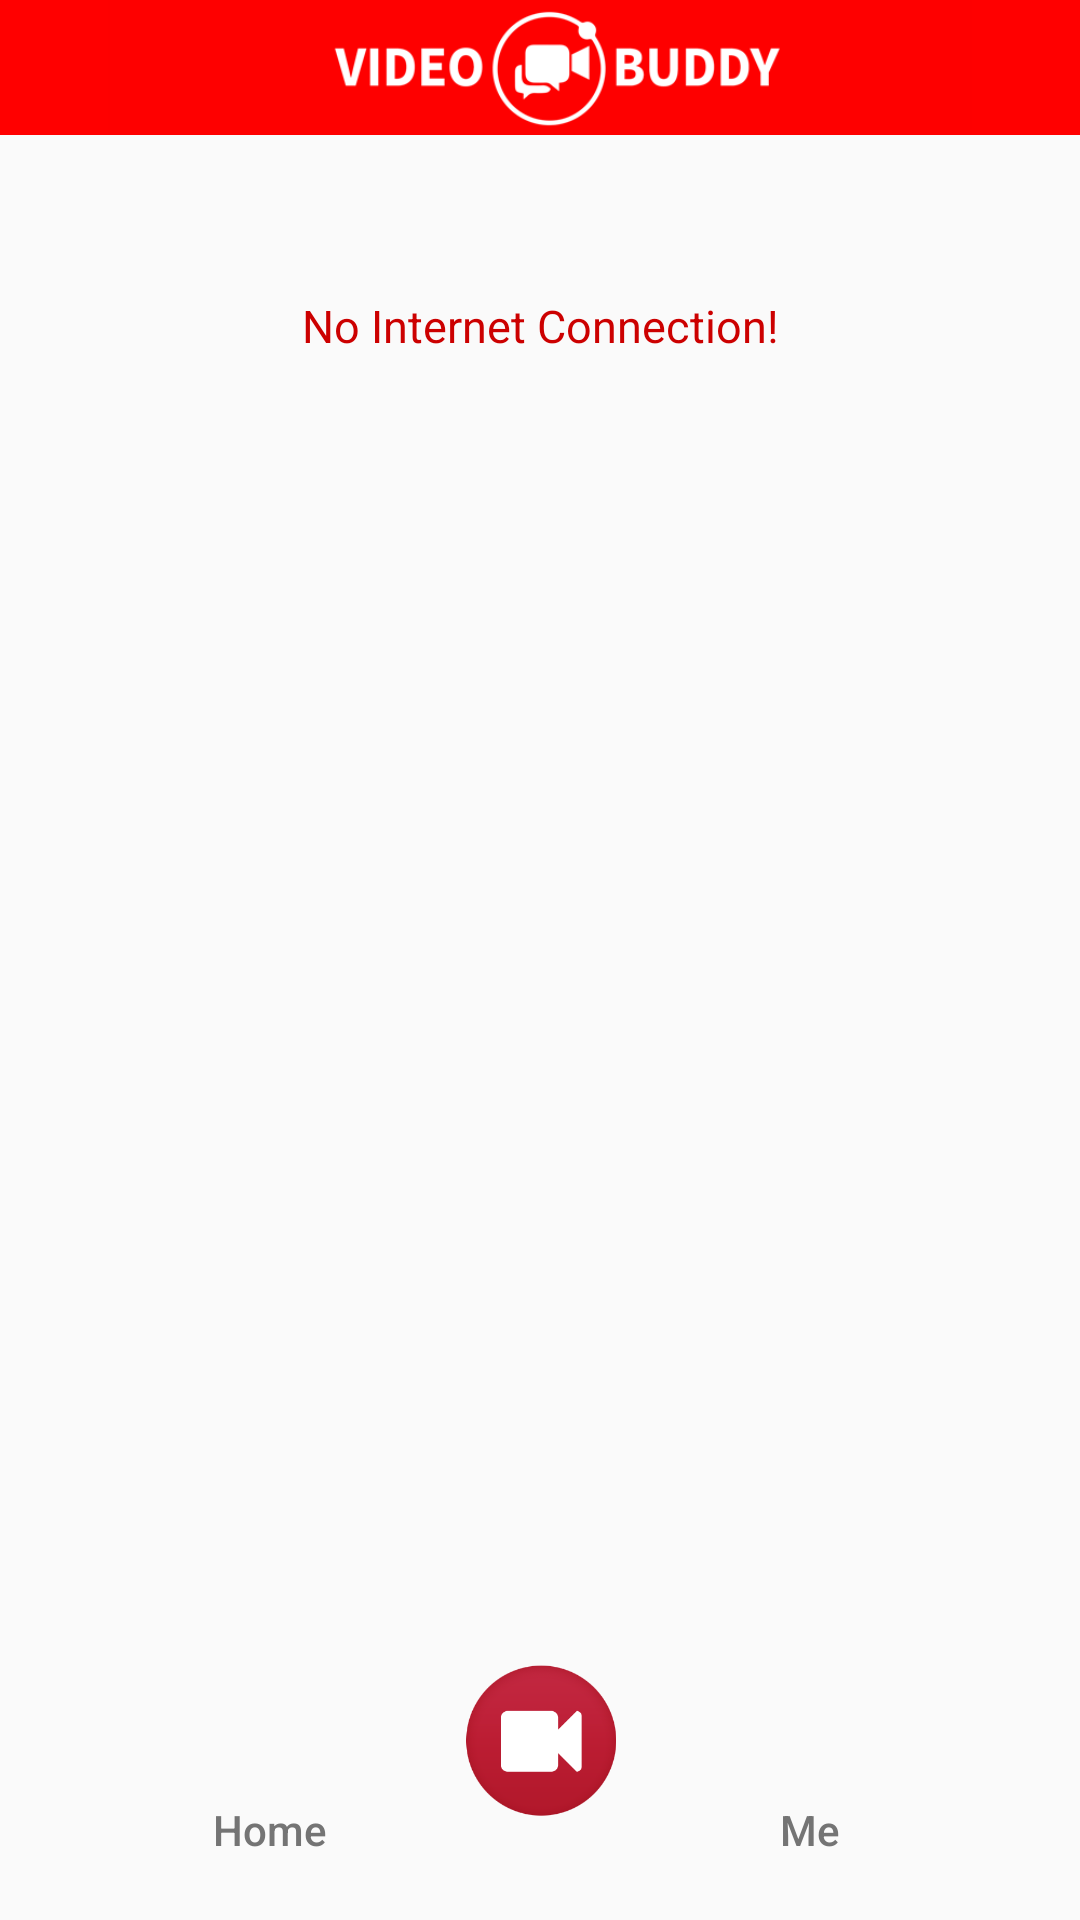

Write the Android layout XML for this screen, with the resource values it uses.
<!-- AndroidManifest.xml: activity theme Theme.AppCompat.Light.NoActionBar -->
<!-- res/layout/activity_main.xml -->
<?xml version="1.0" encoding="utf-8"?>
<android.support.constraint.ConstraintLayout xmlns:android="http://schemas.android.com/apk/res/android"
    xmlns:app="http://schemas.android.com/apk/res-auto"
    xmlns:tools="http://schemas.android.com/tools"
    android:id="@+id/activity_main"
    android:layout_width="match_parent"
    android:layout_height="match_parent"
    tools:context="biz.vumobile.videomate.view.activity.MainActivity">

    <android.support.v7.widget.Toolbar
        android:id="@+id/toolbar"
        android:layout_width="match_parent"
        android:layout_height="45dp"
        android:background="#ff0000"
        android:contentInsetEnd="0dp"
        android:contentInsetLeft="0dp"
        android:contentInsetRight="0dp"
        android:contentInsetStart="0dp"
        app:contentInsetEnd="0dp"
        app:contentInsetLeft="0dp"
        app:contentInsetRight="0dp"
        app:contentInsetStart="0dp">

        <ImageView
            android:layout_width="match_parent"
            android:layout_height="match_parent"
            android:src="@drawable/toolbar" />

    </android.support.v7.widget.Toolbar>

    <android.support.v4.view.ViewPager
        android:id="@+id/viewPager"
        android:layout_width="wrap_content"
        android:layout_height="0dp"
        app:layout_constraintBottom_toBottomOf="@+id/toolbar"
        app:layout_constraintBottom_toTopOf="@+id/linearLayout"
        app:layout_constraintEnd_toEndOf="parent"
        app:layout_constraintStart_toStartOf="parent"
        app:layout_constraintTop_toBottomOf="@+id/toolbar">

        <android.support.design.widget.TabLayout
            android:id="@+id/tabLayout"
            style="@style/TabLayoutStyle"
            android:layout_width="match_parent"
            android:layout_height="wrap_content"
            android:scrollbarStyle="insideInset"
            app:tabGravity="center"
            app:tabPaddingEnd="0dp"
            app:tabPaddingStart="5dp"
            tools:layout_editor_absoluteX="0dp"
            tools:layout_editor_absoluteY="0dp" />

    </android.support.v4.view.ViewPager>

    <FrameLayout
        android:id="@+id/frameLayoutFragmentPlaceholder"
        android:layout_width="0dp"
        android:layout_height="0dp"
        android:layout_marginTop="8dp"
        app:layout_constraintBottom_toTopOf="@+id/linearLayout"
        app:layout_constraintEnd_toEndOf="parent"
        app:layout_constraintStart_toStartOf="parent"
        app:layout_constraintTop_toTopOf="@+id/viewPager">

    </FrameLayout>

    <LinearLayout
        android:id="@+id/linearLayout"
        android:layout_width="0dp"
        android:layout_height="60dp"
        android:orientation="horizontal"
        android:weightSum="2"
        app:layout_constraintBottom_toBottomOf="parent"
        app:layout_constraintLeft_toLeftOf="parent"
        app:layout_constraintRight_toRightOf="parent">

        <LinearLayout
            android:layout_width="match_parent"
            android:layout_height="match_parent"
            android:layout_weight="1"
            android:gravity="center">

            <Button
                android:id="@+id/buttonHome"
                android:layout_width="match_parent"
                android:layout_height="match_parent"
                android:background="#00000000"
                android:foreground="?attr/selectableItemBackground"
                android:text="Home"
                android:textAllCaps="false"
                android:textColor="@color/text_color" />

        </LinearLayout>

        <LinearLayout
            android:layout_width="match_parent"
            android:layout_height="match_parent"
            android:layout_weight="1"
            android:gravity="center">

            <Button
                android:id="@+id/buttonMe"
                android:layout_width="match_parent"
                android:layout_height="match_parent"
                android:background="#00000000"
                android:foreground="?attr/selectableItemBackground"
                android:text="Me"
                android:textAllCaps="false"
                android:textColor="@color/text_color" />

        </LinearLayout>

    </LinearLayout>

    <ImageButton
        android:id="@+id/imageButtonRecord"
        android:layout_width="60dp"
        android:layout_height="60dp"
        android:background="@drawable/icon_record"
        android:text=""
        app:layout_constraintBottom_toTopOf="@+id/linearLayout"
        app:layout_constraintLeft_toLeftOf="@+id/linearLayout"
        app:layout_constraintRight_toRightOf="@+id/viewPager"
        app:layout_constraintTop_toBottomOf="@+id/viewPager" />

    <TextView
        android:id="@+id/textViewNoInternetMessage"
        android:layout_width="match_parent"
        android:layout_height="33dp"
        android:layout_marginTop="92dp"
        android:gravity="center"
        android:text="No Internet Connection!"
        android:textColor="@android:color/holo_red_dark"
        android:textSize="15sp"
        app:layout_constraintEnd_toEndOf="parent"
        app:layout_constraintHorizontal_bias="0.0"
        app:layout_constraintStart_toStartOf="parent"
        app:layout_constraintTop_toTopOf="parent" />

</android.support.constraint.ConstraintLayout>
<!-- resources referenced by this layout -->
<resources>
  <color name="text_color">#747474</color>
  <!-- drawable icon_record: png bitmap (drawable, 25796 bytes) -->
  <!-- drawable toolbar: png bitmap (drawable, 13699 bytes) -->
  <style name="TabLayoutStyle" parent="Widget.Design.TabLayout">
          <item name="tabIndicatorColor">@color/colorAccent</item>
          <item name="tabIndicatorHeight">2dp</item>
          <item name="tabPaddingStart">8dp</item>
          <item name="tabPaddingEnd">8dp</item>
          <item name="tabBackground">?attr/selectableItemBackground</item>
          <item name="tabTextAppearance">@style/TabTextAppearance</item>
          <item name="tabSelectedTextColor">@android:color/black</item>
      </style>
  <color name="colorAccent">#ffb237</color>
  <style name="TabTextAppearance" parent="TextAppearance.Design.Tab">
          <item name="android:textSize">14sp</item>
          <item name="android:textStyle">bold</item>
          <item name="android:textColor">@color/semi_transparent</item>
          <item name="textAllCaps">false</item>
      </style>
  <color name="semi_transparent">#868686</color>
</resources>
